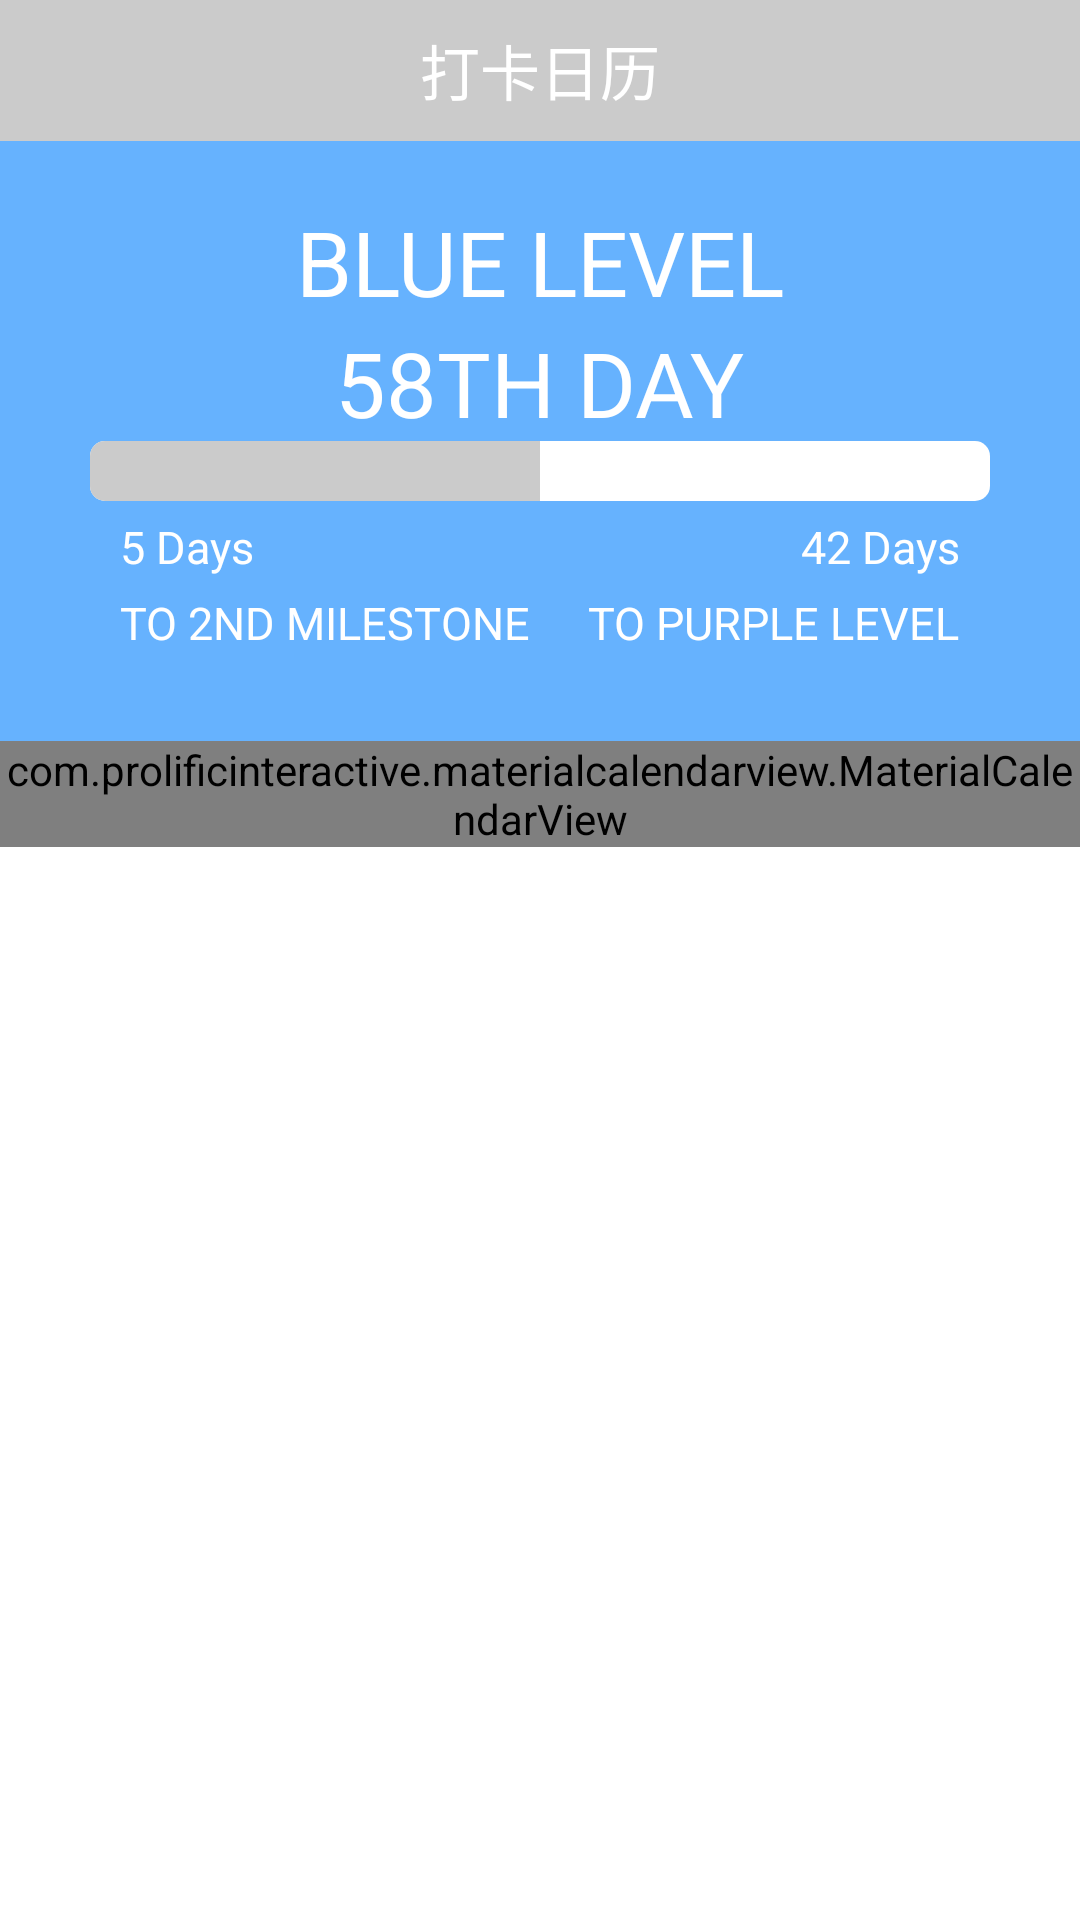

The Android layout XML behind this screen, and the referenced resources:
<!-- AndroidManifest.xml: application theme AppTheme -->
<!-- res/layout/calendar.xml -->
<LinearLayout xmlns:android="http://schemas.android.com/apk/res/android"
    android:layout_width="match_parent"
    android:layout_height="match_parent"
    android:background="#ffffff"
    android:orientation="vertical">

    <RelativeLayout
        android:id="@+id/top"
        android:layout_width="match_parent"
        android:layout_height="47dp"
        android:background="#cbcbcb">

        <ImageView
            android:id="@+id/back"
            android:layout_width="30dp"
            android:layout_height="30dp"
            android:layout_centerVertical="true"
            android:layout_marginLeft="10dp"
            android:src="@mipmap/fanhui" />

        <TextView
            android:id="@+id/title1"
            android:layout_width="wrap_content"
            android:layout_height="wrap_content"
            android:layout_centerHorizontal="true"
            android:layout_centerInParent="true"
            android:text="打卡日历"
            android:textColor="#ffffff"
            android:textSize="20sp" />
    </RelativeLayout>

    <ScrollView
        android:layout_width="match_parent"
        android:layout_height="match_parent">

        <LinearLayout
            android:layout_width="match_parent"
            android:layout_height="match_parent"
            android:orientation="vertical">

            <RelativeLayout
                android:layout_width="match_parent"
                android:layout_height="100dp"
                android:background="#66b2fe">

                <ImageView
                    android:layout_width="50dp"
                    android:layout_height="50dp"
                    android:layout_centerVertical="true"
                    android:layout_marginLeft="20dp"
                    android:src="@mipmap/portrait" />

                <TextView
                    android:id="@+id/days"
                    android:layout_width="wrap_content"
                    android:layout_height="wrap_content"
                    android:layout_centerHorizontal="true"
                    android:layout_marginTop="20dp"
                    android:text="BLUE LEVEL"
                    android:textColor="#FFFFFF"
                    android:textSize="30sp" />

                <TextView
                    android:layout_width="wrap_content"
                    android:layout_height="wrap_content"
                    android:layout_below="@+id/days"
                    android:layout_centerInParent="true"
                    android:layout_centerVertical="true"
                    android:text="58TH DAY"
                    android:textColor="#FFFFFF"
                    android:textSize="30sp" />
            </RelativeLayout>

            <RelativeLayout
                android:layout_width="match_parent"
                android:layout_height="100dp"
                android:background="#66b2fe">

                <View
                    android:id="@+id/center"
                    android:layout_width="1dp"
                    android:layout_height="20dp"
                    android:layout_centerHorizontal="true"
                    android:background="#000000" />

                <View
                    android:id="@+id/left"
                    android:layout_width="1dp"
                    android:layout_height="20dp"
                    android:layout_marginLeft="75dp"
                    android:layout_toRightOf="@+id/center"
                    android:background="#000000" />

                <View
                    android:id="@+id/right"
                    android:layout_width="1dp"
                    android:layout_height="20dp"
                    android:layout_marginRight="75dp"
                    android:layout_toLeftOf="@id/center"
                    android:background="#000000" />

                <ProgressBar
                    android:id="@+id/ProgressBar"
                    style="?android:attr/progressBarStyleHorizontal"
                    android:layout_width="300dp"
                    android:layout_height="20dp"
                    android:layout_centerHorizontal="true"
                    android:indeterminate="false"
                    android:maxHeight="10dip"
                    android:minHeight="10dip"
                    android:progress="50"
                    android:progressDrawable="@drawable/greenprogress" />

                <TextView
                    android:id="@+id/one"
                    android:layout_width="wrap_content"
                    android:layout_height="wrap_content"
                    android:layout_below="@+id/ProgressBar"
                    android:layout_marginLeft="40dp"
                    android:layout_marginTop="5dp"
                    android:text="5 Days"
                    android:textColor="#ffffff"
                    android:textSize="15sp" />

                <TextView
                    android:id="@+id/two"
                    android:layout_width="wrap_content"
                    android:layout_height="wrap_content"
                    android:layout_below="@+id/one"
                    android:layout_marginLeft="40dp"
                    android:layout_marginTop="5dp"
                    android:text="TO 2ND MILESTONE"
                    android:textColor="#ffffff"
                    android:textSize="15sp" />

                <TextView
                    android:id="@+id/three"
                    android:layout_width="wrap_content"
                    android:layout_height="wrap_content"
                    android:layout_alignParentRight="true"
                    android:layout_below="@+id/ProgressBar"
                    android:layout_marginRight="40dp"
                    android:layout_marginTop="5dp"
                    android:text="42 Days"
                    android:textColor="#ffffff"
                    android:textSize="15sp" />

                <TextView
                    android:id="@+id/four"
                    android:layout_width="wrap_content"
                    android:layout_height="wrap_content"
                    android:layout_alignParentRight="true"
                    android:layout_below="@+id/one"
                    android:layout_marginRight="40dp"
                    android:layout_marginTop="5dp"
                    android:text="TO PURPLE LEVEL"
                    android:textColor="#ffffff"
                    android:textSize="15sp" />
            </RelativeLayout>

            <RelativeLayout
                android:layout_width="match_parent"
                android:layout_height="match_parent">

                <com.prolificinteractive.materialcalendarview.MaterialCalendarView xmlns:app="http://schemas.android.com/apk/res-auto"
                    android:id="@+id/calendarView"
                    android:layout_width="match_parent"
                    android:layout_height="wrap_content"
                    android:layout_centerHorizontal="true"
                    app:mcv_arrowColor="#88c4b7"
                    app:mcv_selectionColor="#209e85"
                    app:mcv_showOtherDates="true" />
            </RelativeLayout>
        </LinearLayout>
    </ScrollView>
</LinearLayout>
<!-- resources referenced by this layout -->
<resources>
  <!-- drawable greenprogress (drawable) -->
  <?xml version="1.0" encoding="utf-8"?>
  <layer-list xmlns:android="http://schemas.android.com/apk/res/android">
      <item android:id="@android:id/background">
          <shape>
              <corners android:radius="5dip" />
              <gradient
                  android:angle="270"
                  android:centerColor="#ffffff"
                  android:centerY="0.75"
                  android:endColor="#ffffff"
                  android:startColor="#ffffff" />
          </shape>
      </item>
  
      <item android:id="@android:id/secondaryProgress">
          <clip>
              <shape>
                  <corners android:radius="5dip" />
                  <gradient
                      android:angle="270"
                      android:centerColor="#80ffb600"
                      android:centerY="0.75"
                      android:endColor="#a0ffcb00"
                      android:startColor="#80ffd300" />
              </shape>
          </clip>
      </item>
      <item android:id="@android:id/progress">
          <clip>
              <shape>
                  <corners android:radius="5dip" />
                  <gradient
                      android:angle="270"
                      android:endColor="#cbcbcb"
                      android:startColor="#cbcbcb" />
              </shape>
          </clip>
      </item>
  
  </layer-list>
  <style name="AppTheme" parent="Theme.AppCompat.Light">
          
          <item name="android:windowActionBar">false</item>
          <item name="android:windowNoTitle">true</item>
      </style>
</resources>
